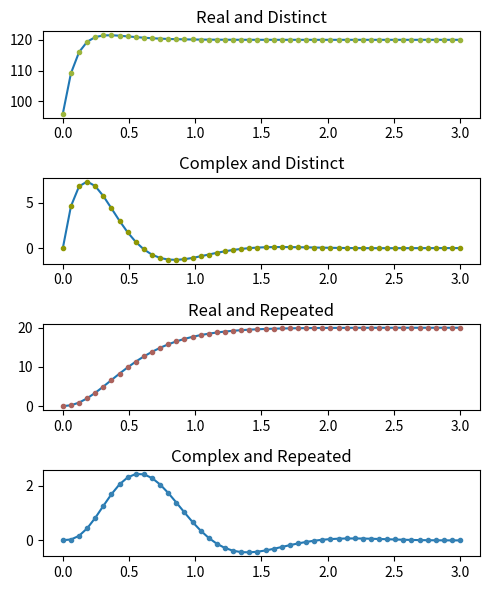

Reproduce this figure in Python.
import scipy as sci
import numpy as np
import math
import matplotlib.pyplot as plt

def main():
    # For real and distinct
    # First case: N_s: 96(s+5)(s+12)
    #             N_s: 96s^2 + 1632s + 5760
    #             D_s: s(s+8)(s+6)
    #             D_s: s&3 + 14s^2 + 48s
    t = np.linspace(0, 3, 50)

    N_s_1 = np.array([0, 96, 1632, 5760])
    D_s_1 = np.array([1, 14, 48, 0])
    
    td_1 = 120 - 72*np.e**(-8*t) + 48*np.e**(-6*t)
    out_1 = inverse_laplace(N_s_1, D_s_1, t)

    # For complex and distinct
    N_s_2 = np.array([100, 300])
    D_s_2 = np.array([1, 12, 61, 150])

    td_2 = (-12*np.e**(-6*t) + np.e**(-3*t)* (12*np.cos(4*t) + 16*np.sin(4*t)))
    out_2 = (inverse_laplace(N_s_2, D_s_2, t))

    # For real and repeating
    N_s_3 = np.array([100, 2500])
    D_s_3 = np.array([1, 15, 75, 125, 0])

    td_3 = 20 - 200*t**2*np.e**(-5*t) - 100*t*np.e**(-5*t) - 20*np.e**(-5*t)
    out_3 = inverse_laplace(N_s_3, D_s_3, t)

    # For complex and repeating
    N_s_4 = np.array([768])
    D_s_4 = np.array([1, 12, 86, 300, 625])

    td_4 = -24*t*np.e**(-3*t) * np.cos(4*t) + 6*np.e**(-3*t)*np.cos(4*t - np.radians(90))
    out_4 = inverse_laplace(N_s_4, D_s_4, t)

    # Pyplot stuff
    fig, axis = plt.subplots(4, figsize=(5,6))

    # ax1 = plt.axes()
    # fig.add_axes(ax2)
    axis[0].plot(t, td_1)
    axis[0].plot(t, out_1, '.', color="xkcd:booger")
    axis[0].set_title("Real and Distinct")

    # ax2 = plt.axes()
    # fig.add_axes(ax2)
    axis[1].plot(t, td_2)
    axis[1].plot(t, out_2, '.', color="xkcd:baby poop green")
    axis[1].set_title("Complex and Distinct")

    axis[2].plot(t, td_3)
    axis[2].plot(t, out_3, '.', color="#ab625c")
    axis[2].set_title("Real and Repeated")

    axis[3].plot(t, td_4)
    axis[3].plot(t, out_4, '.', color="#3782b4")
    axis[3].set_title("Complex and Repeated")
    plt.tight_layout()
    plt.show()

    
    return

def inverse_laplace(N_s, D_s, t):
    """
    This function will take in the polynomial coefficients
    N_s and D_s for the Laplace transform as well as a 1D
    array of time values and compute the inverse Laplace
    transform for each time value.
    
    Parameters
    ----------
    N_s:    array_like
        Array or list of polynomial coefficients for N_s
    D_s:    array_like
        Array or list of polynomial coefficients for D_s
    t:  array_like
        Array of time values to compute the inverse Laplace
        transform over
    
    Returns
    -------
    f:  array_like
        The values of the inverse laplace transform for each
        value in the input array t
    """
    r, poles, res = sci.signal.residue(N_s, D_s)
    pole = poles[0]
    f = np.zeros(np.size(t))
    # Test if it's repeated
    numRepRoots = 1
    prepole = None
    for i in range(len(poles)):
        pole = poles[i]
        if pole == prepole:
            numRepRoots += 1
        else:
            numRepRoots = 1
        prepole = poles[i]
        f = f + (r[i] * t **(numRepRoots - 1) * np.exp(poles[i] * t)) / math.factorial(numRepRoots - 1)
    return f


    # for i in range(len(poles)):
    #     if i == 0:
    #         continue
    #     if poles[i] == poles[i-1]:
    #         # Needs support for multiple repeated roots
    #         numRepRoots += 1
    #         hasRepRoots = True
    #     else:
    #         numRepRoots = 0


    hasComplex = np.any(np.iscomplex(r))
    # We probably Dont need this section
    if hasRepRoots:
        print("There are repeated roots")
        if hasComplex:
            print("It has complex answers")
        else:
            print("No complex answers")
    else:
        print("There are no repeated roots")
        if hasComplex:
            print("It has complex answers")
        else:
            print("No complex answers")
            
    # The equation we want to use.
    # (t^(n-1) * e(-at)) / (n!)  ==  1/(s+a)**n

    return 

if __name__ == '__main__':
    main()